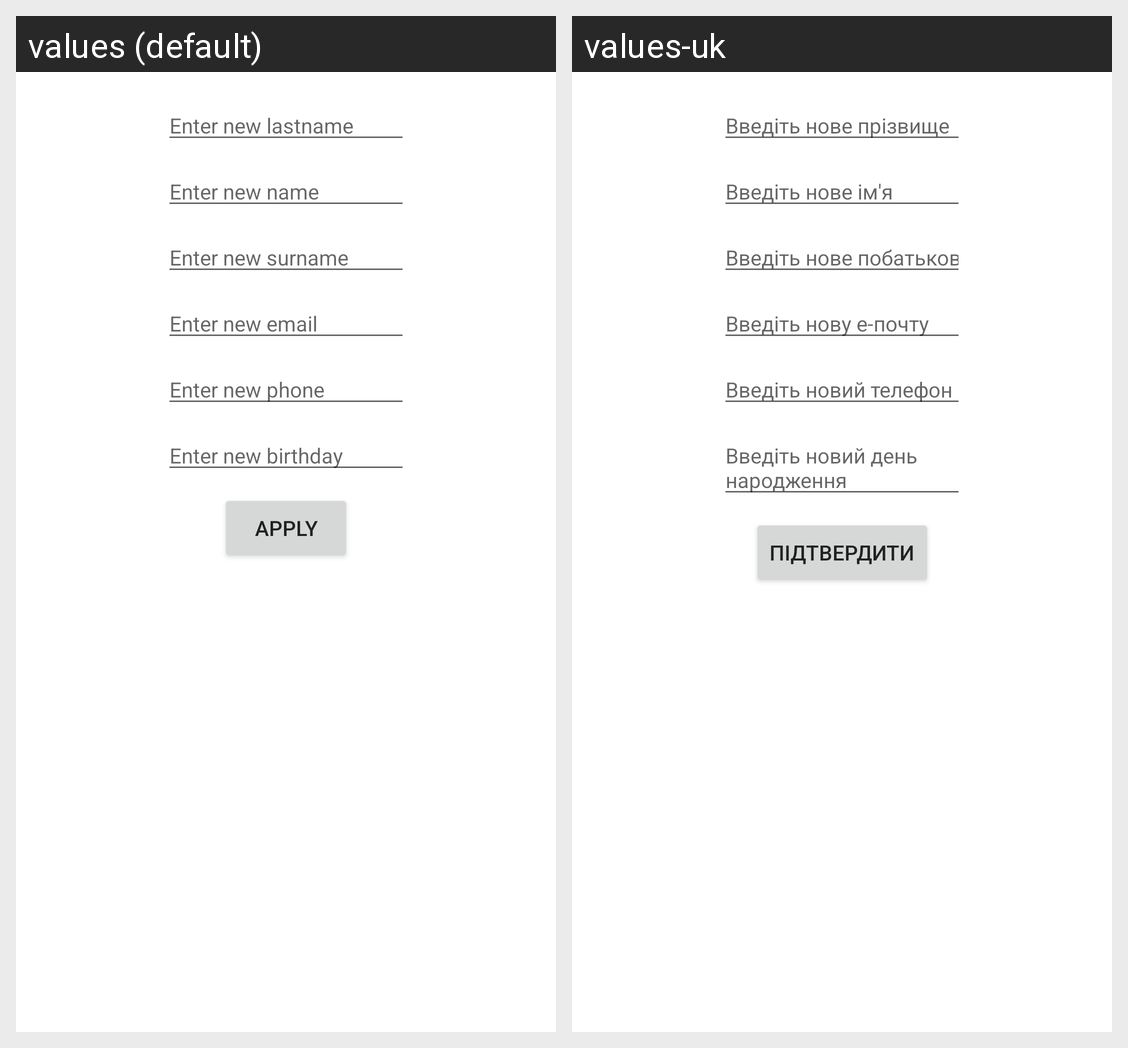

Strings drawn on this Android screen and how each of the app's shown locales translates them:
Android screen res/layout/activity_edit_student.xml rendered under 2 locales, left to right: values (default), values-uk. Device: Nexus 5 (rendered at 1080×1920; each locale shown at half size, 540×960, under a caption strip naming it); theme Theme.UniGroup.
Strings drawn on this screen, with the default value and each locale's value (text and hints the layout hard-codes, and strings that could not be matched under every locale, appear in the picture but are not listed):

hint_new_lastname
  values: Enter new lastname
  values-uk: Введіть нове прізвище

hint_new_name
  values: Enter new name
  values-uk: Введіть нове ім'я

hint_new_surname
  values: Enter new surname
  values-uk: Введіть нове побатькові

hint_new_email
  values: Enter new email
  values-uk: Введіть нову е-почту

hint_new_phone
  values: Enter new phone
  values-uk: Введіть новий телефон

hint_new_birthday
  values: Enter new birthday
  values-uk: Введіть новий день народження

apply_changes
  values: Apply
  values-uk: Підтвердити
